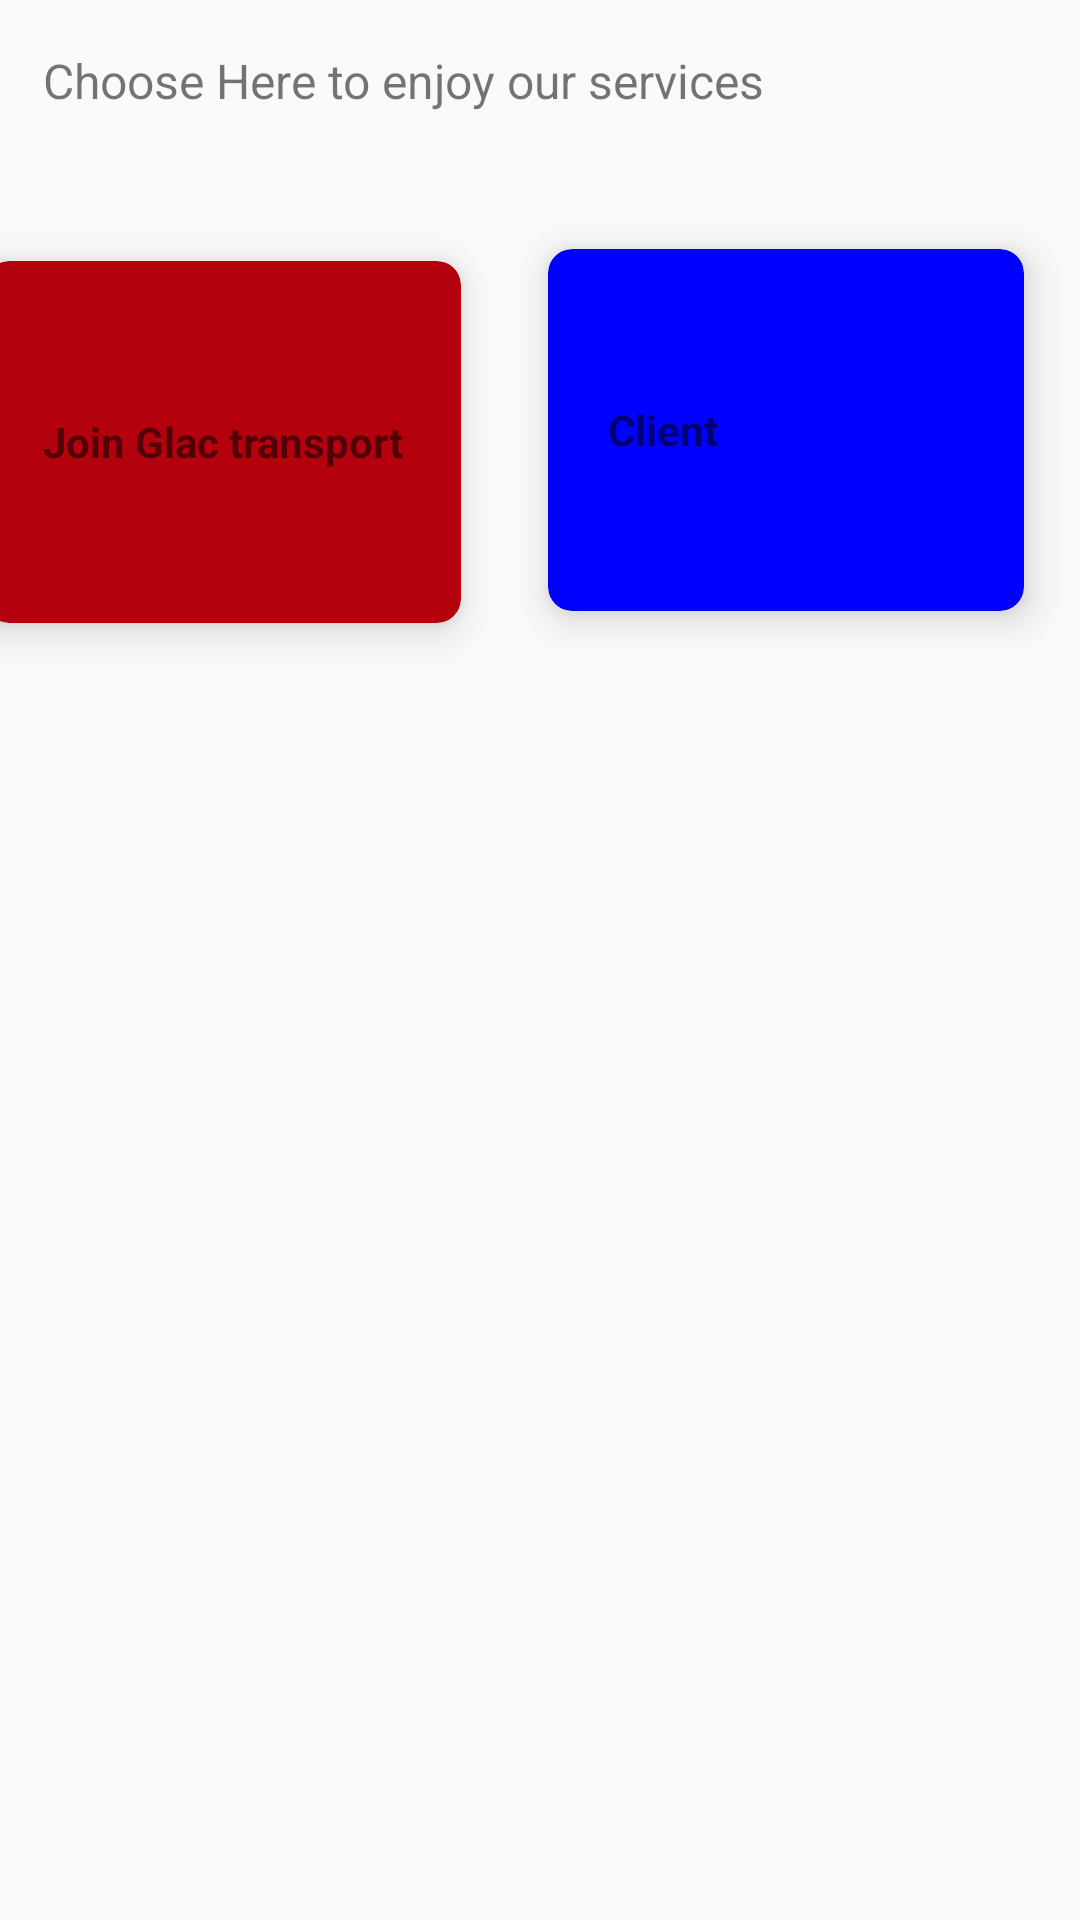

Android layout source for this screen:
<!-- AndroidManifest.xml: application theme AppTheme -->
<!-- res/layout/fragment_transport.xml -->
<android.support.constraint.ConstraintLayout xmlns:android="http://schemas.android.com/apk/res/android"
    xmlns:app="http://schemas.android.com/apk/res-auto"
    xmlns:tools="http://schemas.android.com/tools"
    android:layout_width="match_parent"
    android:layout_height="match_parent"
    android:orientation="vertical"
    tools:context="com.glacacademics.transport">

    <TextView
        android:id="@+id/textView2"
        android:layout_width="wrap_content"
        android:layout_height="wrap_content"
        android:layout_marginEnd="8dp"
        android:layout_marginStart="8dp"
        android:layout_marginTop="16dp"
        android:text="Choose Here to enjoy our services"
        android:textSize="16dp"
        app:layout_constraintEnd_toEndOf="parent"
        app:layout_constraintHorizontal_bias="0.06"
        app:layout_constraintStart_toStartOf="parent"
        app:layout_constraintTop_toTopOf="parent" />

    <android.support.v7.widget.CardView
        android:id="@+id/crdclient"
        android:layout_width="180dp"
        android:layout_height="150dp"
        android:layout_marginBottom="8dp"
        android:layout_marginEnd="8dp"
        android:layout_marginTop="8dp"
        app:cardBackgroundColor="@color/blue"
        app:cardCornerRadius="8dp"
        app:cardElevation="8dp"
        app:cardUseCompatPadding="true"
        app:layout_constraintBottom_toBottomOf="parent"
        app:layout_constraintEnd_toEndOf="parent"
        app:layout_constraintTop_toBottomOf="@+id/textView2"
        app:layout_constraintVertical_bias="0.052">

        <LinearLayout
            android:layout_width="match_parent"
            android:layout_height="wrap_content"
            android:layout_gravity="center">

            <TextView
                android:layout_width="wrap_content"
                android:layout_height="match_parent"
                android:layout_marginLeft="20dp"
                android:text="Client"
                android:textAlignment="center"
                android:textStyle="bold" />
        </LinearLayout>

    </android.support.v7.widget.CardView>

    <android.support.v7.widget.CardView
        android:id="@+id/crdjoin"
        android:layout_width="180dp"
        android:layout_height="150dp"
        android:layout_marginBottom="124dp"
        android:layout_marginEnd="8dp"
        android:layout_marginStart="8dp"
        android:layout_marginTop="8dp"
        android:layout_marginLeft="8dp"
        app:cardBackgroundColor="@color/red"
        app:cardCornerRadius="8dp"
        app:cardElevation="8dp"
        app:cardUseCompatPadding="true"
        app:layout_constraintBottom_toBottomOf="parent"
        app:layout_constraintEnd_toStartOf="@+id/crdclient"
        app:layout_constraintHorizontal_bias="1.0"
        app:layout_constraintStart_toStartOf="parent"
        app:layout_constraintTop_toBottomOf="@+id/textView2"
        app:layout_constraintVertical_bias="0.083">

        <LinearLayout
            android:layout_width="match_parent"
            android:layout_height="wrap_content"
            android:layout_gravity="center">

            <TextView
                android:layout_width="match_parent"
                android:layout_height="match_parent"
                android:text="Join Glac transport"
                android:textAlignment="center"
                android:textStyle="bold" />
        </LinearLayout>

    </android.support.v7.widget.CardView>


</android.support.constraint.ConstraintLayout>
<!-- resources referenced by this layout -->
<resources>
  <color name="blue">#0000FF</color>
  <color name="red">#b3020e</color>
  <style name="AppTheme" parent="Theme.AppCompat.Light.DarkActionBar">
          
          <item name="colorPrimary">@color/colorPrimary</item>
          <item name="colorPrimaryDark">@color/colorPrimaryDark</item>
          <item name="colorAccent">@color/colorAccent</item>
      </style>
  <color name="colorPrimary">#4094de</color>
  <color name="colorPrimaryDark">#4094de</color>
  <color name="colorAccent">#e54927</color>
</resources>
